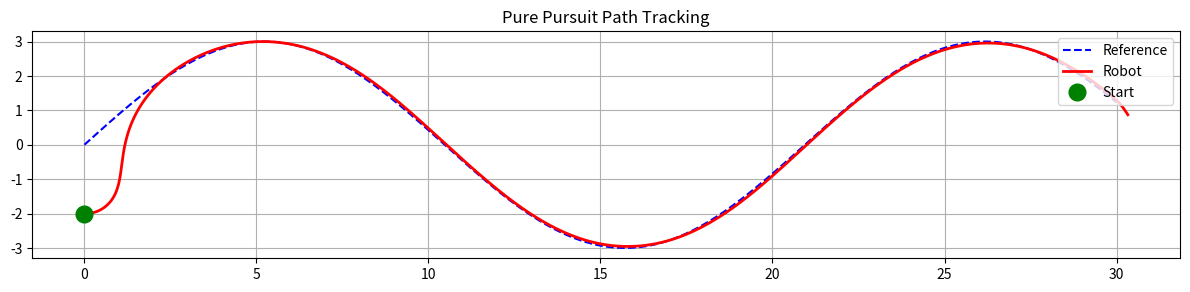

This figure's Python source:
import numpy as np
import matplotlib.pyplot as plt

# Sinusoidal reference path
xs_ref = np.linspace(0, 30, 400)
ys_ref = 3 * np.sin(xs_ref * 0.3)
path = np.column_stack([xs_ref, ys_ref])

x = np.array([0.0, -2.0, 0.0])      # x, y, theta
v = 1.5
Ld = 1.8
dt = 0.05
T = 25.0
N = int(T / dt)

hist = np.zeros((N, 3))
lookaheads = np.zeros((N, 2))


for i in range(N):
    d = np.linalg.norm(path - x[:2], axis=1)
    j = int(np.argmin(d))
    while j < len(path) - 1 and np.linalg.norm(path[j] - x[:2]) < Ld:
        j += 1
    target = path[j]
    alpha = np.arctan2(target[1] - x[1], target[0] - x[0]) - x[2]
    omega = 2 * v * np.sin(alpha) / Ld

    x = x + dt * np.array([v * np.cos(x[2]), v * np.sin(x[2]), omega])
    hist[i] = x
    lookaheads[i] = target


fig, ax = plt.subplots(figsize=(12, 4))
ax.plot(xs_ref, ys_ref, 'b--', lw=1.5, label='Reference')
ax.plot(hist[:, 0], hist[:, 1], 'r-', lw=2, label='Robot')
ax.plot(0, -2, 'go', markersize=12, label='Start')
ax.legend(loc='upper right'); ax.grid(); ax.set_aspect('equal')
ax.set_title('Pure Pursuit Path Tracking')
plt.tight_layout()
plt.show()
